pico-8 play session: no input (idle)

[t = 1 s] idle ~1s (no d-pad/buttons)
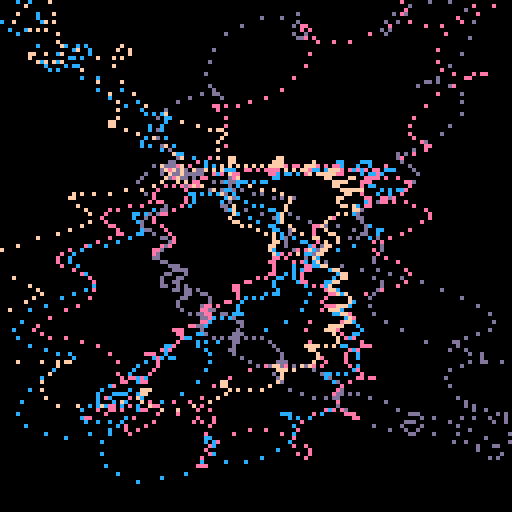
[t = 2 s] idle ~2s (no d-pad/buttons)
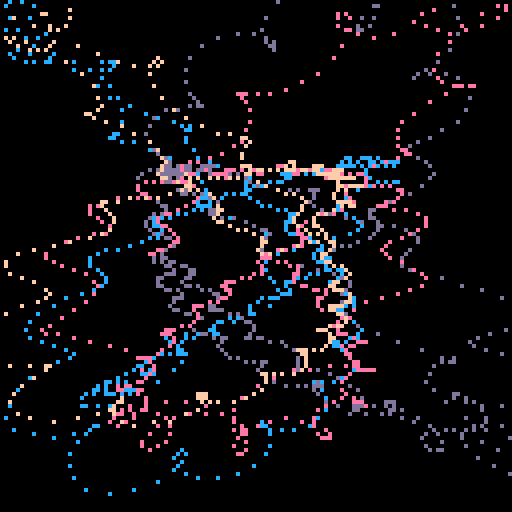
[t = 4 s] idle ~4s (no d-pad/buttons)
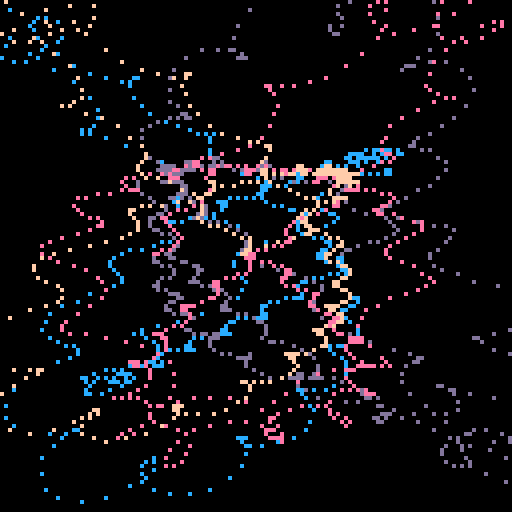
[t = 6 s] idle ~6s (no d-pad/buttons)
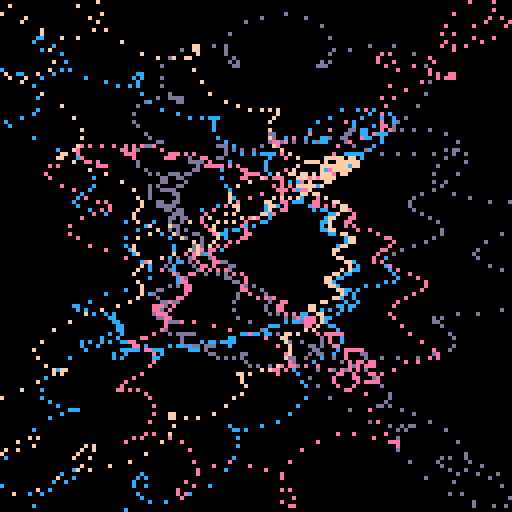
[t = 8 s] idle ~8s (no d-pad/buttons)
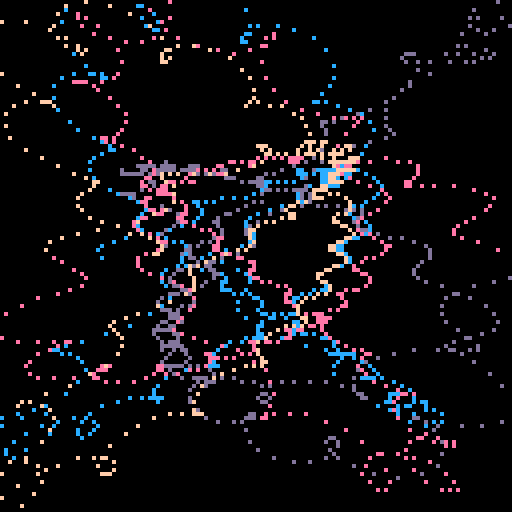

pico-8 cartridge
version 16
__lua__

// https://twitter.com/lexaloffle/status/1052936770776514560

t=0 
r=64 
c=cos
::♥::
cls()
for i=0,300,0.15 do 
  x,y=c(i/30+t)+c(i/2+t*2)/9,sin(i/40)
  z=c(i/27+t)/1+2+sin(i/2+t*2)/9 
  pset(r+r*x/z,r+r*y/z,i/80+12)
end 
flip()
t += 1/200 
goto ♥
